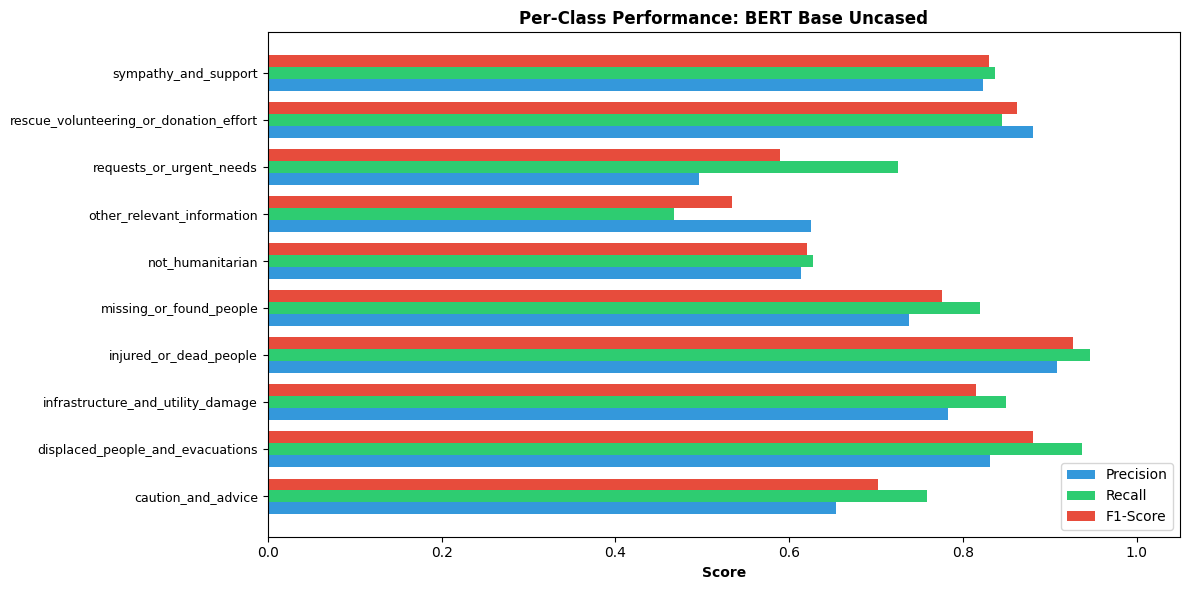

The data file committed next to this chart (first rows):
Class, Precision, Recall, F1-Score, Support
caution_and_advice, 0.6543, 0.7589, 0.7027, 1070
displaced_people_and_evacuations, 0.8315, 0.9367, 0.881, 790.0
infrastructure_and_utility_damage, 0.7825, 0.8497, 0.8147, 1617
injured_or_dead_people, 0.9085, 0.9468, 0.9272, 1447
missing_or_found_people, 0.7375, 0.8194, 0.7763, 72.0
not_humanitarian, 0.6133, 0.6281, 0.6206, 1245
other_relevant_information, 0.6255, 0.467, 0.5347, 2407
requests_or_urgent_needs, 0.4967, 0.7255, 0.5897, 521.0
rescue_volunteering_or_donation_effort, 0.8805, 0.845, 0.8624, 4219
sympathy_and_support, 0.8231, 0.8375, 0.8302, 1772
